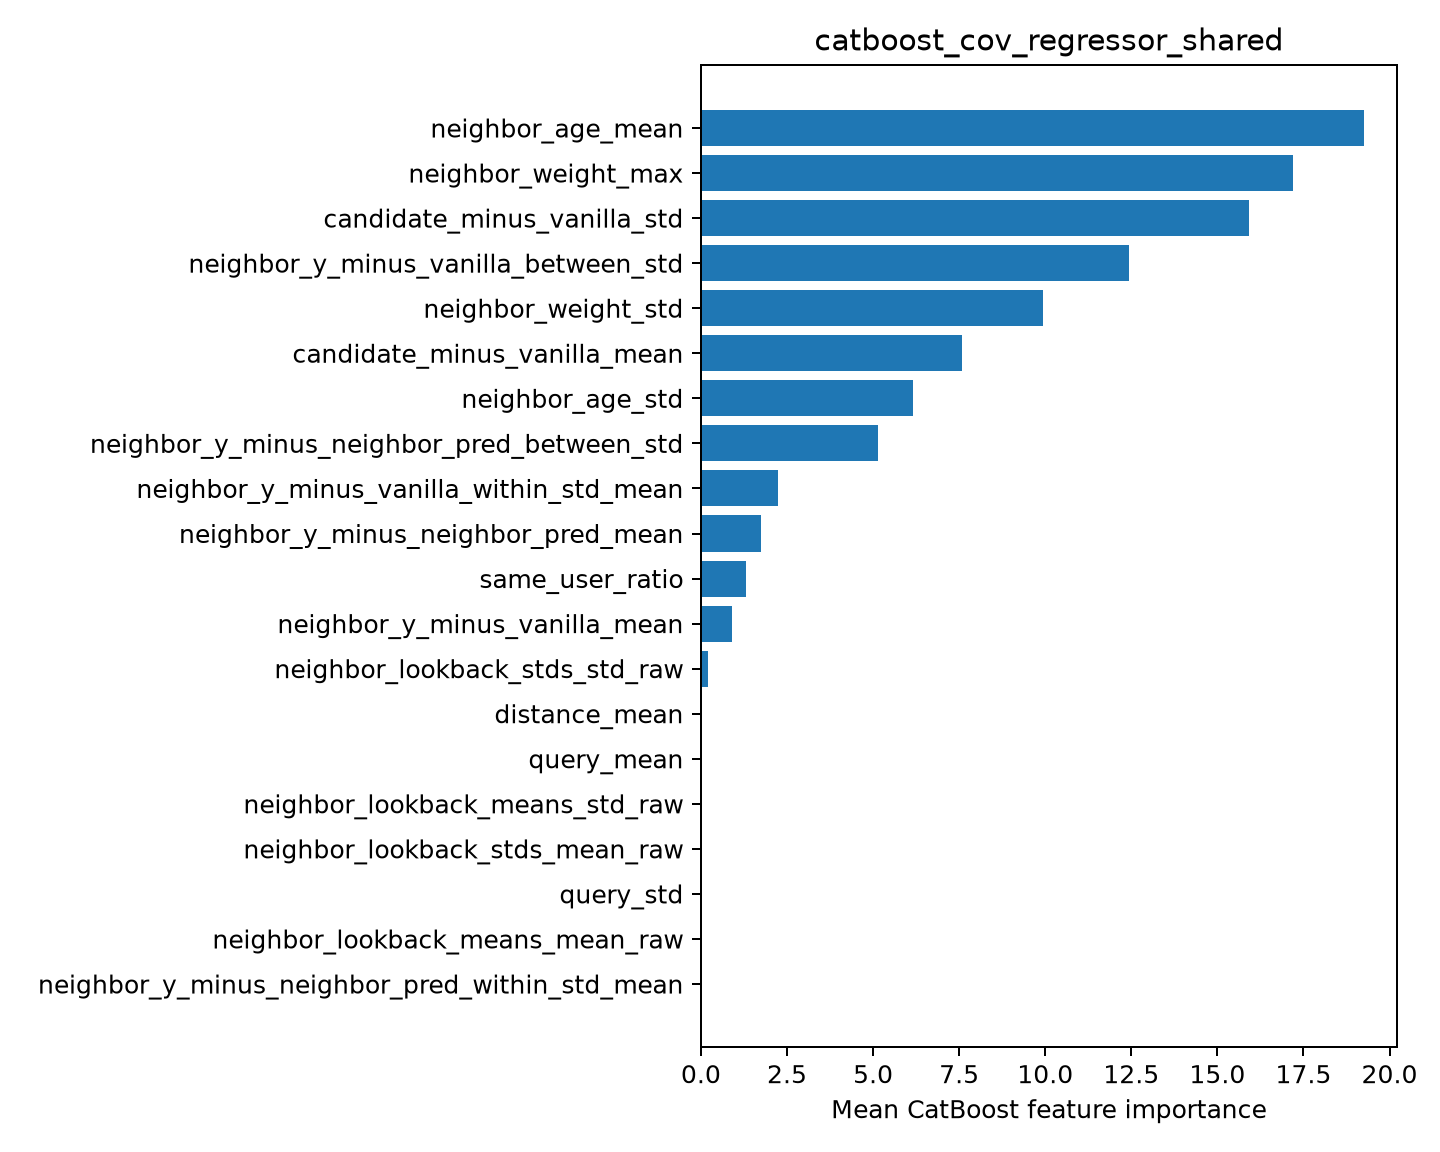

Values plotted in this chart, from the file beside it:
feature, importance
neighbor_age_mean, 19.25
neighbor_weight_max, 17.19
candidate_minus_vanilla_std, 15.93
neighbor_y_minus_vanilla_between_std, 12.43
neighbor_weight_std, 9.944
candidate_minus_vanilla_mean, 7.59
neighbor_age_std, 6.151
neighbor_y_minus_neighbor_pred_between_s…, 5.148
neighbor_y_minus_vanilla_within_std_mean, 2.24
neighbor_y_minus_neighbor_pred_mean, 1.737
same_user_ratio, 1.305
neighbor_y_minus_vanilla_mean, 0.8897
neighbor_lookback_stds_std_raw, 0.1906
distance_mean, 0.0
query_mean, 0.0
neighbor_lookback_means_std_raw, 0.0
neighbor_lookback_stds_mean_raw, 0.0
query_std, 0.0
neighbor_lookback_means_mean_raw, 0.0
neighbor_y_minus_neighbor_pred_within_st…, 0.0
